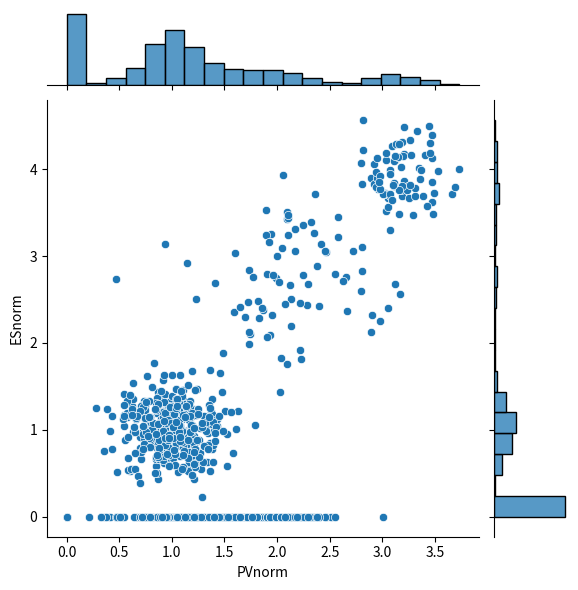

Reproduce this figure in Python. (Note: this script raises an exception after producing the figure.)
# script to create test distributions for LA County
import matplotlib.pyplot as plt
import pandas as pd
import numpy as np
import seaborn as sns
from scipy import stats

PVOptNorm = 4.2
ESOptNorm = 5.2

noOfCustomers = 1000
penetrationPercentage = 80
noOfCustomersWithoutDER = int(noOfCustomers * (1 - penetrationPercentage / 100))
arrayWithoutDER = np.zeros((noOfCustomersWithoutDER, 2))

# number of cus around peak
cusAroundPeak = int((penetrationPercentage * 50 / 100) * noOfCustomers / 100)
# create an array of size cus Around peak with peak values
arrayAroundPeak = np.tile([1, 1], [cusAroundPeak, 1])
# add noise to disperse data
arrayAroundPeak = arrayAroundPeak + np.random.normal(0, 0.25, (cusAroundPeak, 2))

customersWithHalfSize = int((penetrationPercentage * 10 / 100) * noOfCustomers / 100)
arrayWithHalfSize = np.tile([2.1, 2.65], [customersWithHalfSize, 1])
arrayWithHalfSize = arrayWithHalfSize + np.random.normal(0, 0.5, (customersWithHalfSize, 2))

customersWithTFSize = int((penetrationPercentage * 10 / 100) * noOfCustomers / 100)
arrayWithTFSize = np.tile([3.15, 3.9], [customersWithTFSize, 1])
arrayWithTFSize = arrayWithTFSize + np.random.normal(0, 0.25, (customersWithTFSize, 2))

customersWithPVOnly = int((penetrationPercentage * 30 / 100) * noOfCustomers / 100)
arrayWithPVOnly = np.tile([1.5, 0], [customersWithPVOnly, 1])
arrayWithPVOnly[:, 0] += np.random.normal(0, 0.5, customersWithPVOnly)

allCustomers = np.concatenate((arrayWithoutDER, arrayAroundPeak, arrayWithHalfSize,
                               arrayWithTFSize, arrayWithPVOnly), axis=0)
allCustomers[allCustomers < 0] = 0

customerData = pd.DataFrame(allCustomers, columns=['PVnorm', 'ESnorm'])
k = sns.jointplot(customerData, x='PVnorm', y='ESnorm')
fig, ax = plt.subplot(1, 1)
ax.hist()

cov = customerData.cov()
k = 1
